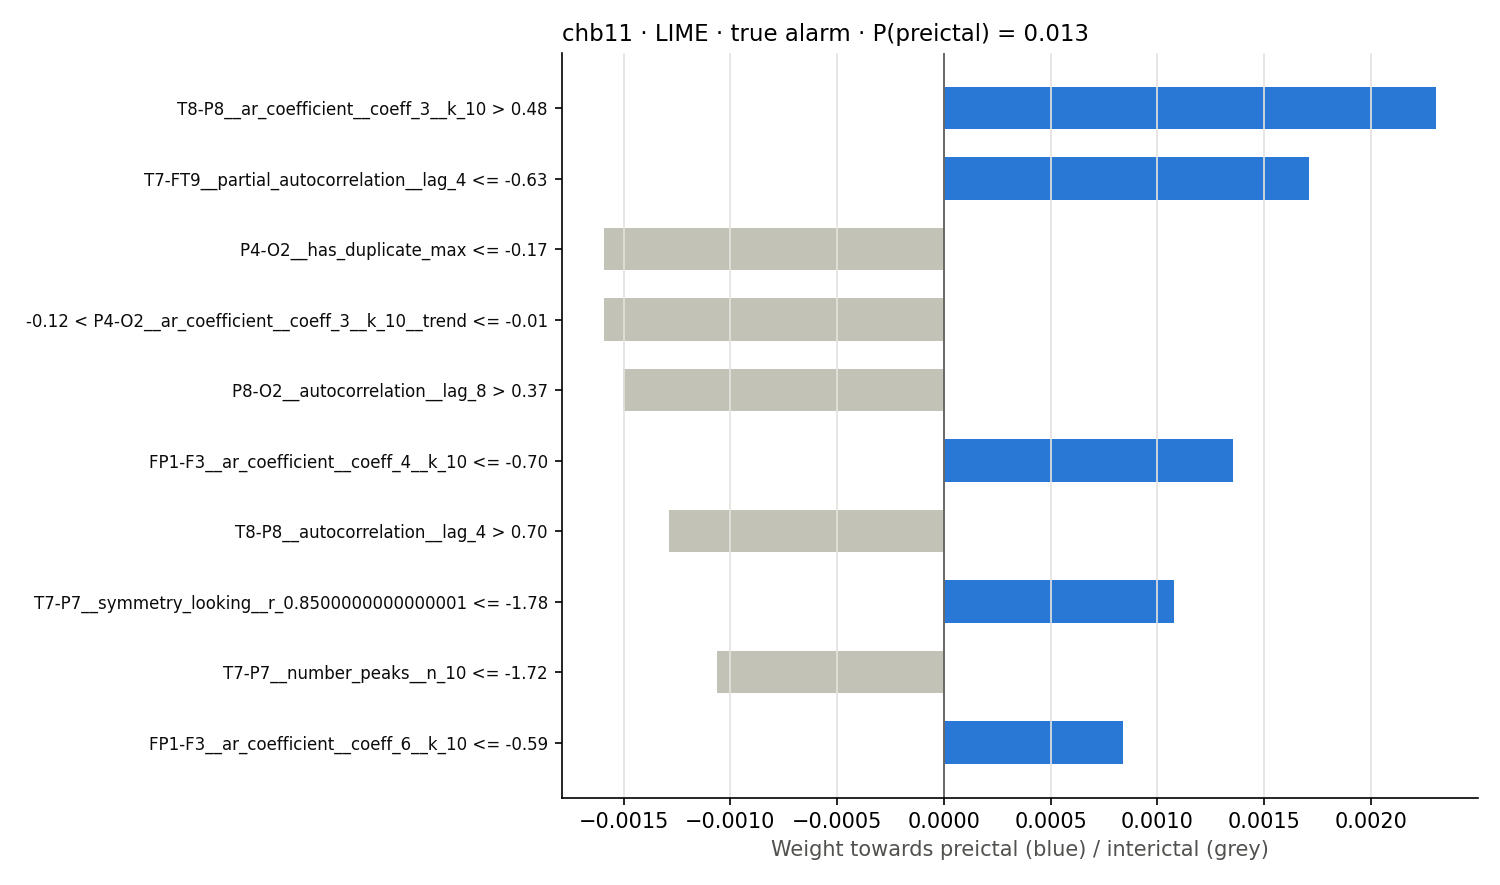

Data behind this chart, as committed beside it:
rule, weight
T8-P8__ar_coefficient__coeff_3__k_10 > 0…, 0.002305
T7-FT9__partial_autocorrelation__lag_4 <…, 0.001711
P4-O2__has_duplicate_max <= -0.17, -0.001592
-0.12 < P4-O2__ar_coefficient__coeff_3__…, -0.001591
P8-O2__autocorrelation__lag_8 > 0.37, -0.001503
FP1-F3__ar_coefficient__coeff_4__k_10 <=…, 0.001352
T8-P8__autocorrelation__lag_4 > 0.70, -0.001289
T7-P7__symmetry_looking__r_0.85000000000…, 0.001078
T7-P7__number_peaks__n_10 <= -1.72, -0.001061
FP1-F3__ar_coefficient__coeff_6__k_10 <=…, 0.0008404
